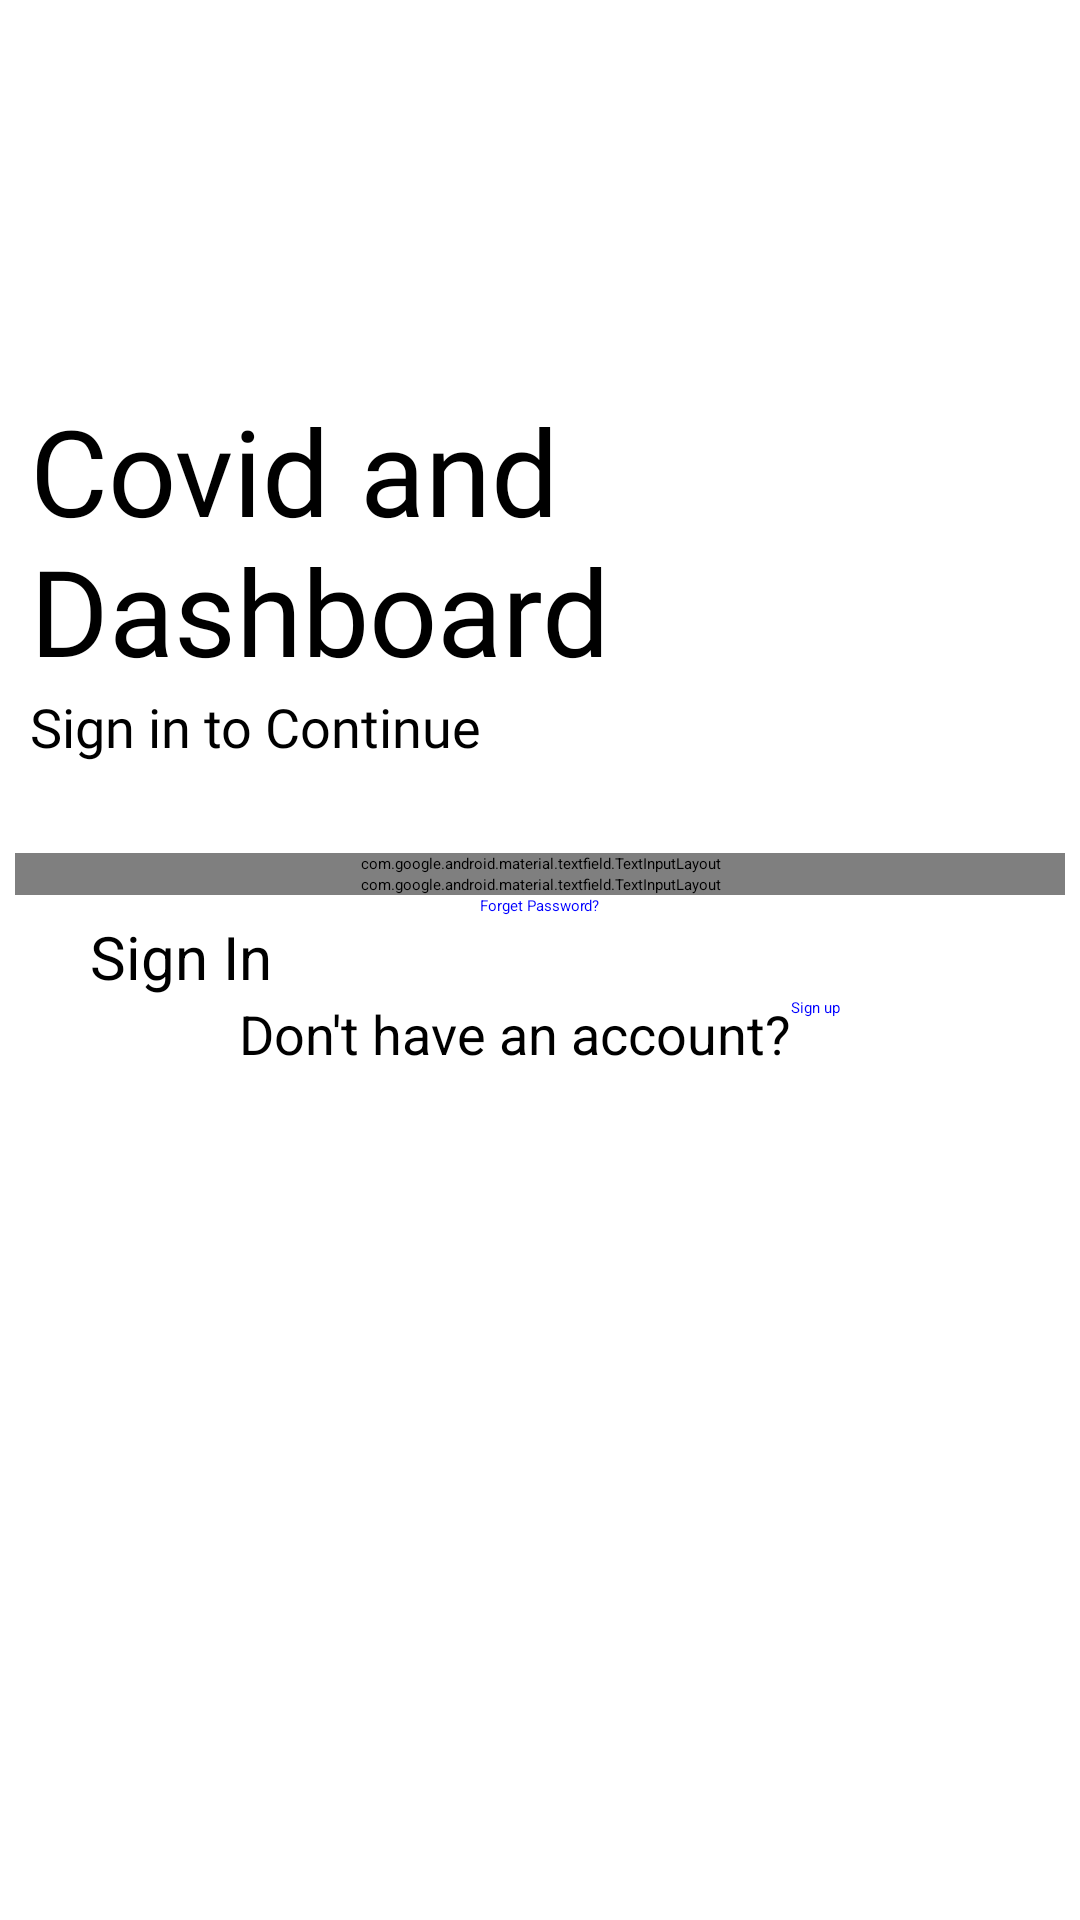

This screen was rendered from an Android layout file. Write that file and the resources it references.
<!-- AndroidManifest.xml: application theme Theme.COVASHDEMO -->
<!-- res/layout/activity_loginform.xml -->
<?xml version="1.0" encoding="utf-8"?>
<LinearLayout xmlns:android="http://schemas.android.com/apk/res/android"
    xmlns:app="http://schemas.android.com/apk/res-auto"
    xmlns:tools="http://schemas.android.com/tools"
    android:layout_width="match_parent"
    android:layout_height="match_parent"
    tools:context=".loginform"
    android:orientation="vertical"

    >



    <ImageView
        android:layout_width="200dp"
        android:layout_height="50dp"
        android:src="@drawable/logocovash"
        android:layout_marginTop="80dp"
        android:layout_marginLeft="10dp"/>
    <TextView
        android:layout_width="wrap_content"
        android:layout_height="wrap_content"
        android:text="Covid and Dashboard"
        android:textSize="40sp"
        android:fontFamily="@font/bungee"
        android:layout_marginLeft="10dp"

        />
    <TextView
        android:layout_width="match_parent"
        android:layout_height="wrap_content"
        android:text="Sign in to Continue"
        android:textSize="18dp"
        android:layout_marginBottom="30dp"
        android:fontFamily="@font/antic"
        android:layout_marginLeft="10dp"
        />
    <LinearLayout
        android:layout_width="match_parent"
        android:layout_height="wrap_content"
        android:orientation="vertical">
        <com.google.android.material.textfield.TextInputLayout
            android:layout_width="350dp"
            android:layout_height="wrap_content"
            android:hint="Username"
            style="@style/Widget.MaterialComponents.TextInputLayout.OutlinedBox"
            android:layout_gravity="center"
            android:id="@+id/edusernamea">
            <com.google.android.material.textfield.TextInputEditText
                android:layout_width="match_parent"
                android:layout_height="wrap_content"
                android:layout_gravity="center"
                />
        </com.google.android.material.textfield.TextInputLayout>

        <com.google.android.material.textfield.TextInputLayout
            android:layout_width="350dp"
            android:layout_height="wrap_content"
            android:hint="Password"
            app:passwordToggleEnabled="true"
            style="@style/Widget.MaterialComponents.TextInputLayout.OutlinedBox"
            android:layout_gravity="center"
            android:id="@+id/edpassworda">
            <com.google.android.material.textfield.TextInputEditText
                android:layout_width="match_parent"
                android:layout_height="wrap_content"
                android:layout_gravity="center"
                android:inputType="textPassword"
                />

        </com.google.android.material.textfield.TextInputLayout>

        <Button
            android:layout_width="200dp"
            android:layout_height="wrap_content"
            android:background="#00000000"
            android:layout_gravity="right"
            android:text="Forget Password?"
           android:elevation="0dp"
            android:textColor="#0000FF"
            android:id="@+id/btforget"

            />

        <Button
            android:layout_width="300dp"
            android:layout_height="wrap_content"
            android:layout_gravity="center"
            android:background="@drawable/btnlogin"
            android:text="Sign In"
            android:textSize="20dp"
            app:backgroundTint="#EF4848"
            android:id="@+id/btsignina"
            android:onClick="loginUser"
            />



    </LinearLayout>

    <LinearLayout
        android:layout_width="wrap_content"
        android:layout_height="wrap_content"
        android:layout_gravity="center"
        >
        <TextView
            android:layout_width="wrap_content"
            android:layout_height="wrap_content"
            android:text="Don't have an account?"
            android:textSize="18dp"
            android:textColor="@color/black"
            android:layout_gravity="center"/>
        <Button
            android:layout_width="wrap_content"
            android:layout_height="wrap_content"
            android:text="Sign up"
            android:background="#00000000"
            android:textColor="#0000FF"
            android:id="@+id/btsignupa"
            />

    </LinearLayout>
</LinearLayout>
<!-- resources referenced by this layout -->
<resources>

  <!-- not gathered from this repository: default colours our renderer supplied (Android Studio template values) -->
  <color name="black">#FF000000</color>
</resources>
